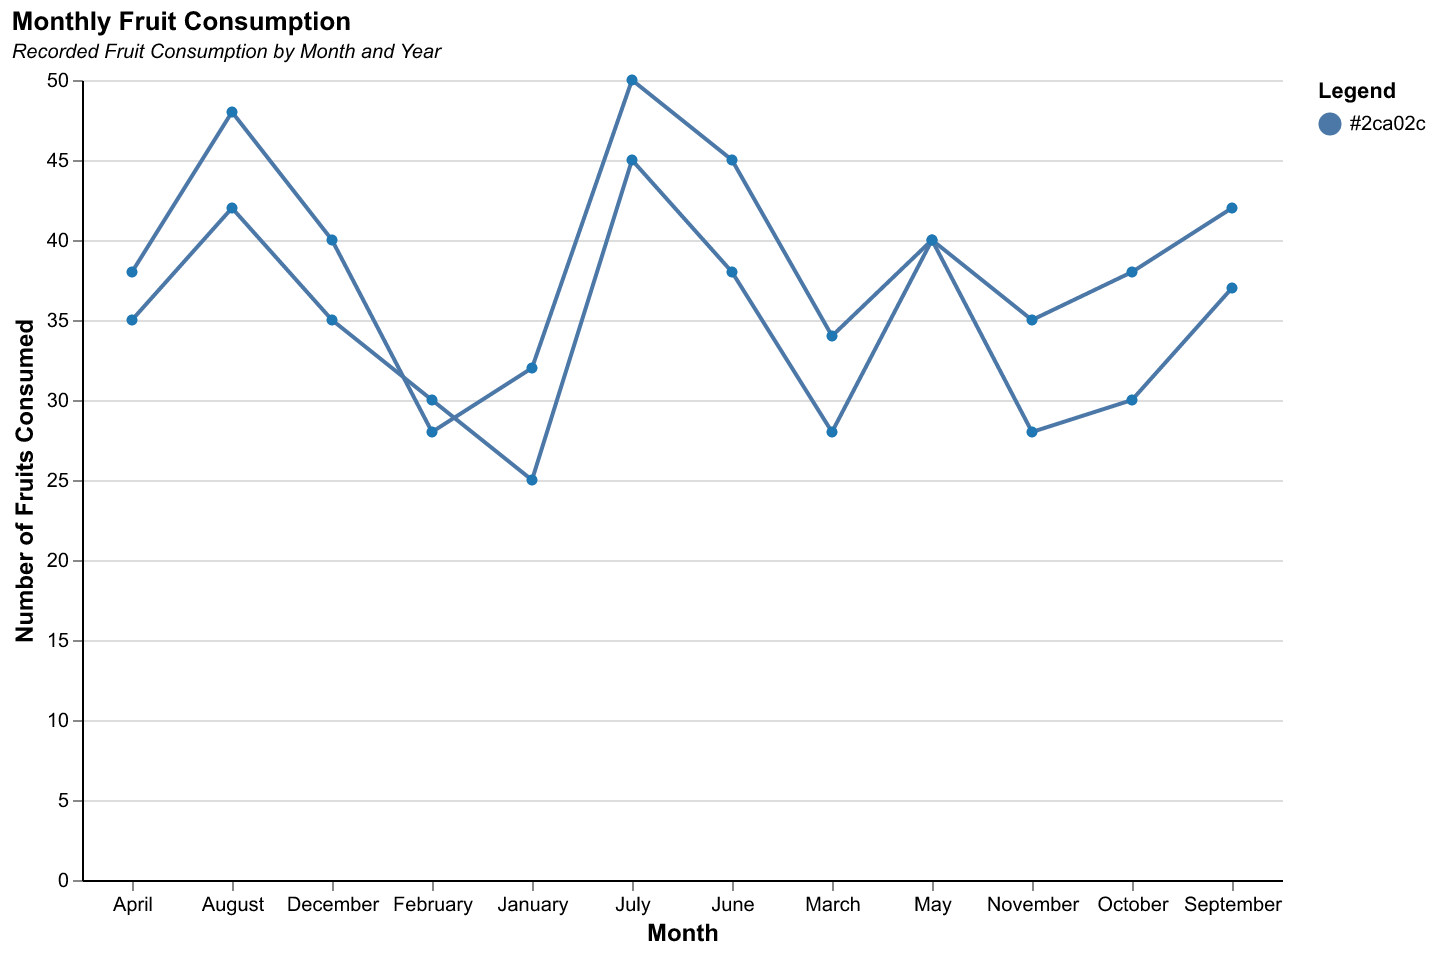

Source data for this figure (header and first rows):
Month, Year, Fruit Consumption
January, 2020, 25
February, 2020, 30
March, 2020, 28
April, 2020, 35
May, 2020, 40
June, 2020, 38
July, 2020, 45
August, 2020, 42
September, 2020, 37
October, 2020, 30
November, 2020, 28
December, 2020, 35
January, 2021, 32
February, 2021, 28
March, 2021, 34
April, 2021, 38
May, 2021, 40
June, 2021, 45
July, 2021, 50
August, 2021, 48
September, 2021, 42
October, 2021, 38
November, 2021, 35
December, 2021, 40
